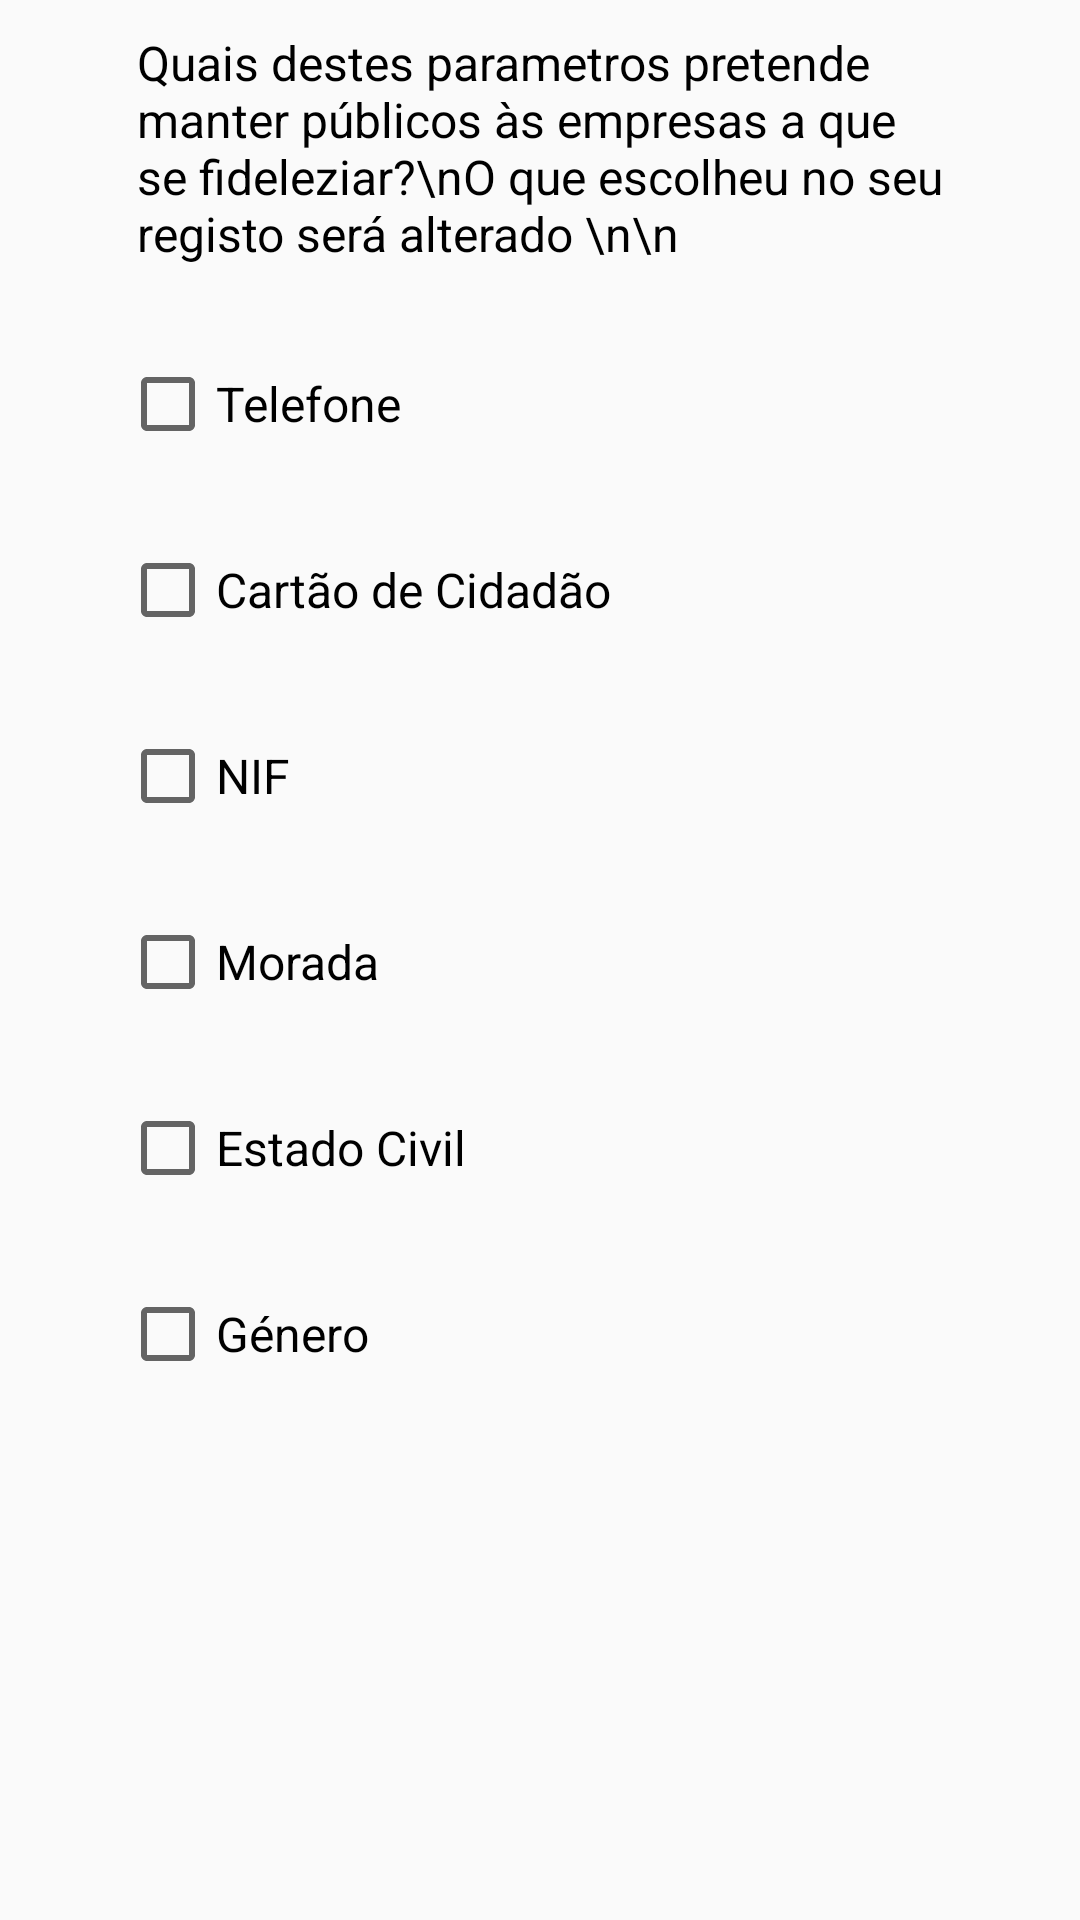

This screen was rendered from an Android layout file. Write that file and the resources it references.
<!-- AndroidManifest.xml: application theme AppTheme -->
<!-- res/layout/altera_dados.xml -->
<?xml version="1.0" encoding="utf-8"?>
<androidx.constraintlayout.widget.ConstraintLayout xmlns:android="http://schemas.android.com/apk/res/android"
    android:layout_width="match_parent"
    android:layout_height="match_parent"
    xmlns:app="http://schemas.android.com/apk/res-auto">


    <TextView
        android:id="@+id/texto_alt_dados"
        android:layout_width="269dp"

        android:layout_height="wrap_content"
        android:layout_marginTop="10dp"
        android:gravity="left"
        android:text="Quais destes parametros pretende manter públicos às empresas a que se fideleziar?\nO que escolheu no seu registo será alterado \n\n"
        android:textColor="@android:color/black"
        android:textSize="16dp"
        app:layout_constraintEnd_toEndOf="parent"
        app:layout_constraintStart_toStartOf="parent"
        app:layout_constraintTop_toTopOf="parent" />

    <CheckBox
        android:id="@+id/checkBox_tlf"
        android:layout_width="wrap_content"
        android:layout_height="wrap_content"
        android:layout_marginStart="40dp"
        android:layout_marginLeft="40dp"
        android:layout_marginTop="30dp"
        android:text="Telefone"
        android:textSize="16dp"
        app:layout_constraintStart_toStartOf="parent"
        app:layout_constraintTop_toBottomOf="@+id/texto_alt_dados" />

    <CheckBox
        android:id="@+id/checkBox_cc"
        android:layout_width="wrap_content"
        android:layout_height="wrap_content"
        android:layout_marginStart="40dp"
        android:layout_marginLeft="40dp"
        android:layout_marginTop="30dp"
        android:text="Cartão de Cidadão"
        android:textSize="16dp"
        app:layout_constraintStart_toStartOf="parent"
        app:layout_constraintTop_toBottomOf="@+id/checkBox_tlf" />

    <CheckBox
        android:id="@+id/checkBox_nif"
        android:layout_width="wrap_content"
        android:layout_height="wrap_content"
        android:layout_marginStart="40dp"
        android:layout_marginLeft="40dp"
        android:layout_marginTop="30dp"
        android:text="NIF"
        android:textSize="16dp"
        app:layout_constraintStart_toStartOf="parent"
        app:layout_constraintTop_toBottomOf="@+id/checkBox_cc" />

    <CheckBox
        android:id="@+id/checkBox_morada"
        android:layout_width="wrap_content"
        android:layout_height="wrap_content"
        android:layout_marginStart="40dp"
        android:layout_marginLeft="40dp"
        android:layout_marginTop="30dp"
        android:text="Morada"
        android:textSize="16dp"
        app:layout_constraintStart_toStartOf="parent"
        app:layout_constraintTop_toBottomOf="@+id/checkBox_nif" />

    <CheckBox
        android:id="@+id/checkBox_estadocivil"
        android:layout_width="wrap_content"
        android:layout_height="wrap_content"
        android:layout_marginStart="40dp"
        android:layout_marginLeft="40dp"
        android:layout_marginTop="30dp"
        android:text="Estado Civil"
        android:textSize="16dp"
        app:layout_constraintStart_toStartOf="parent"
        app:layout_constraintTop_toBottomOf="@+id/checkBox_morada" />

    <CheckBox
        android:id="@+id/checkBox_genero"
        android:layout_width="wrap_content"
        android:layout_height="wrap_content"
        android:layout_marginStart="40dp"
        android:layout_marginLeft="40dp"
        android:layout_marginTop="30dp"
        android:text="Género"
        android:textSize="16dp"
        app:layout_constraintStart_toStartOf="parent"
        app:layout_constraintTop_toBottomOf="@+id/checkBox_estadocivil" />

</androidx.constraintlayout.widget.ConstraintLayout>
<!-- resources referenced by this layout -->
<resources>
  <style name="AppTheme" parent="Theme.AppCompat.Light.NoActionBar">
          
          <item name="colorPrimary">#E84424</item>
          <item name="colorPrimaryDark">#28374F</item> 
          <item name="colorAccent">#E84424</item> 
  
      </style>
</resources>
